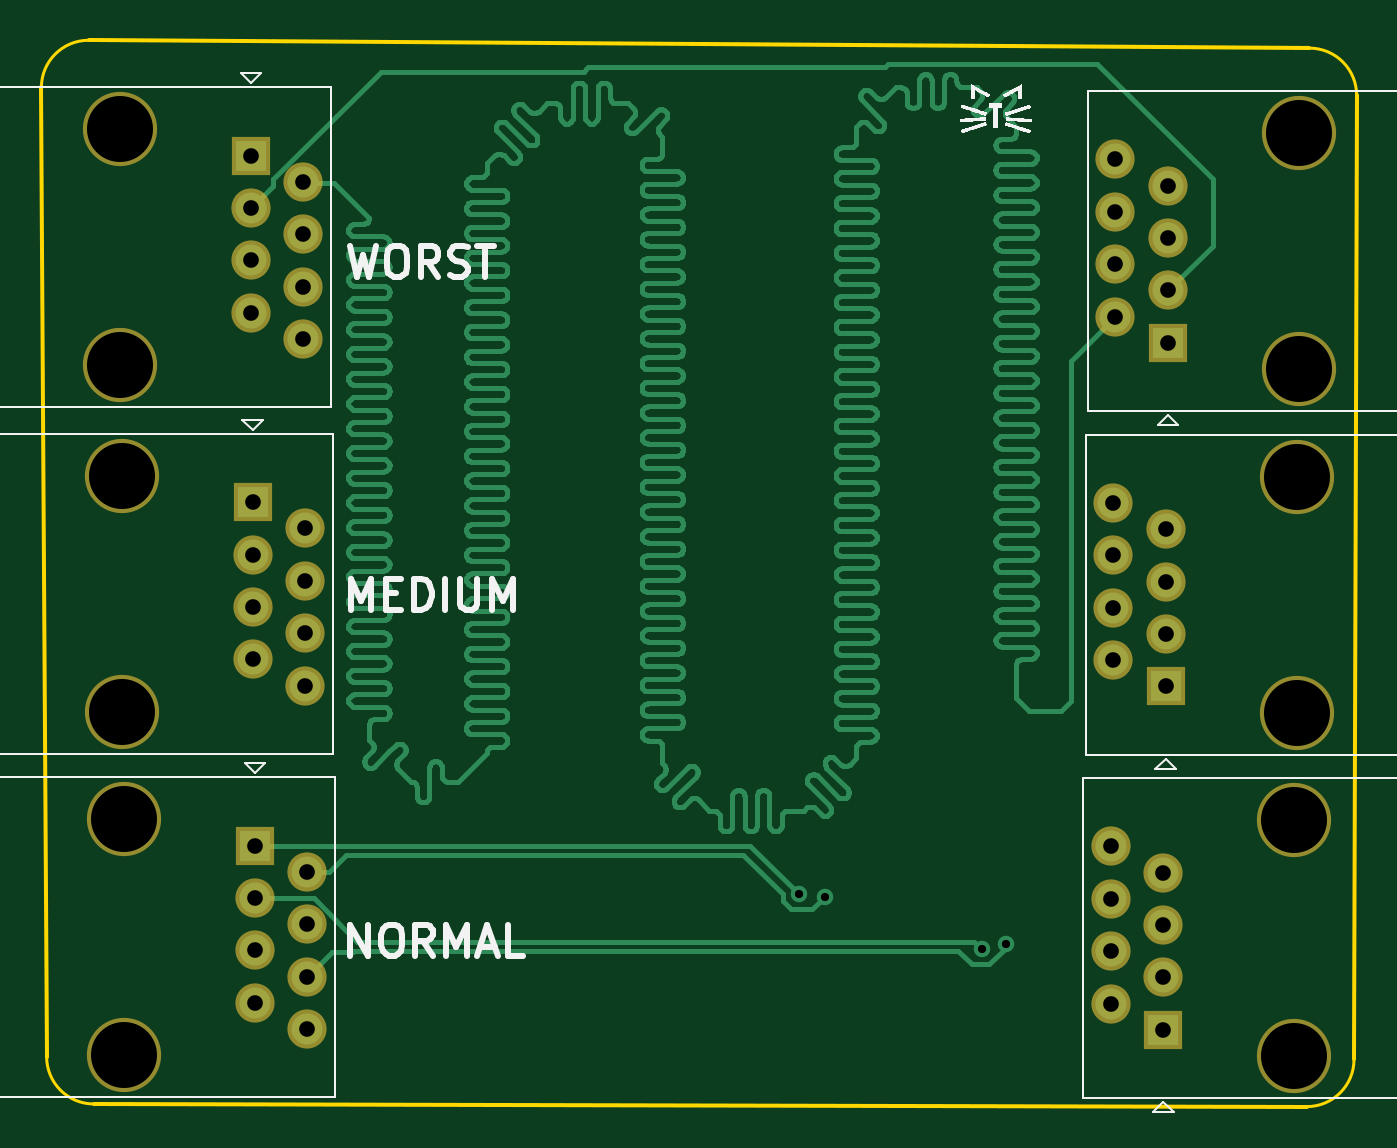
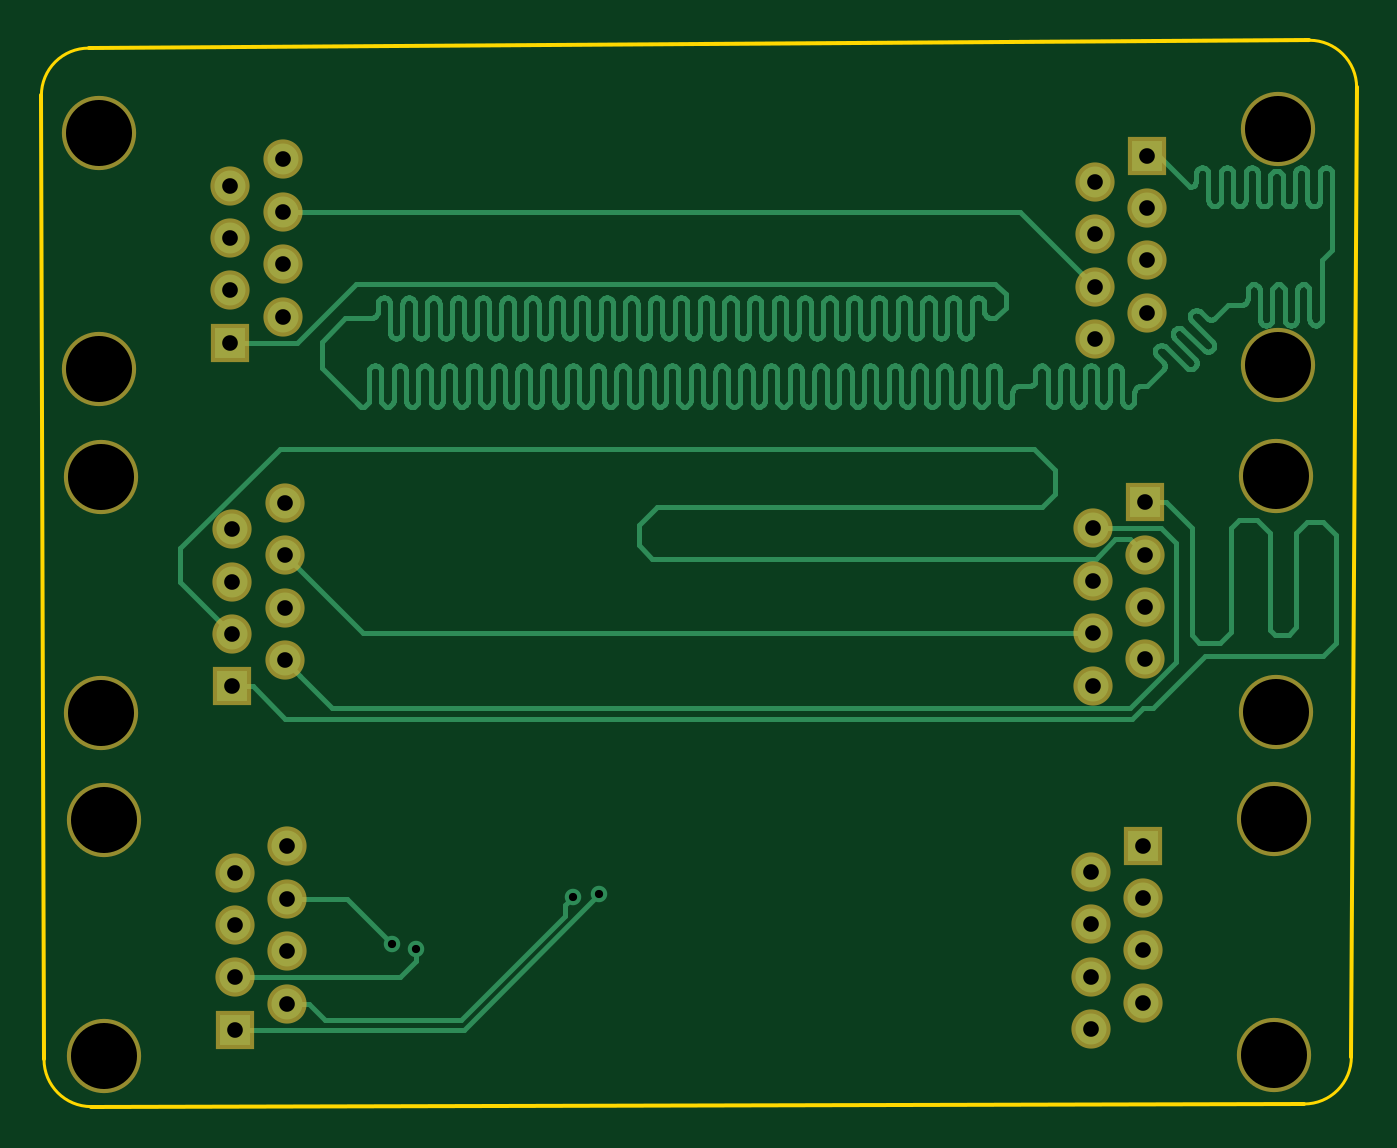
Circuit board: 11 layer files. Board 63.8 x 51.7 mm.
- bottom_copper: EthTester-B.Cu.gbr (111114 bytes)
- bottom_mask: EthTester-B.Mask.gbr (2336 bytes)
- paste: EthTester-B.Paste.gbr (486 bytes)
- bottom_silk: EthTester-B.SilkS.gbr (487 bytes)
- outline: EthTester-Edge.Cuts.gbr (999 bytes)
- top_copper: EthTester-F.Cu.gbr (213770 bytes)
- top_mask: EthTester-F.Mask.gbr (2336 bytes)
- paste: EthTester-F.Paste.gbr (486 bytes)
- top_silk: EthTester-F.SilkS.gbr (48721 bytes)
- drill: EthTester-NPTH.drl (325 bytes)
- drill: EthTester-PTH.drl (932 bytes)

=== bottom_copper: EthTester-B.Cu.gbr (111114 bytes, source omitted) ===
=== bottom_mask: EthTester-B.Mask.gbr ===
G04 #@! TF.GenerationSoftware,KiCad,Pcbnew,(5.0.0)*
G04 #@! TF.CreationDate,2019-03-30T00:16:56-04:00*
G04 #@! TF.ProjectId,EthTester,4574685465737465722E6B696361645F,rev?*
G04 #@! TF.SameCoordinates,Original*
G04 #@! TF.FileFunction,Soldermask,Bot*
G04 #@! TF.FilePolarity,Negative*
%FSLAX46Y46*%
G04 Gerber Fmt 4.6, Leading zero omitted, Abs format (unit mm)*
G04 Created by KiCad (PCBNEW (5.0.0)) date 03/30/19 00:16:56*
%MOMM*%
%LPD*%
G01*
G04 APERTURE LIST*
%ADD10C,3.600000*%
%ADD11R,1.900000X1.900000*%
%ADD12C,1.900000*%
G04 APERTURE END LIST*
D10*
G04 #@! TO.C,J1*
X102697280Y-99095560D03*
X102697280Y-87665560D03*
D11*
X109047280Y-88935560D03*
D12*
X111587280Y-90205560D03*
X109047280Y-91475560D03*
X111587280Y-92745560D03*
X109047280Y-94015560D03*
X111587280Y-95285560D03*
X109047280Y-96555560D03*
X111587280Y-97825560D03*
G04 #@! TD*
D10*
G04 #@! TO.C,J2*
X102809040Y-115747800D03*
X102809040Y-104317800D03*
D11*
X109159040Y-105587800D03*
D12*
X111699040Y-106857800D03*
X109159040Y-108127800D03*
X111699040Y-109397800D03*
X109159040Y-110667800D03*
X111699040Y-111937800D03*
X109159040Y-113207800D03*
X111699040Y-114477800D03*
G04 #@! TD*
D10*
G04 #@! TO.C,J3*
X159760920Y-71048880D03*
X159760920Y-82478880D03*
D11*
X153410920Y-81208880D03*
D12*
X150870920Y-79938880D03*
X153410920Y-78668880D03*
X150870920Y-77398880D03*
X153410920Y-76128880D03*
X150870920Y-74858880D03*
X153410920Y-73588880D03*
X150870920Y-72318880D03*
G04 #@! TD*
G04 #@! TO.C,J4*
X150764240Y-88976200D03*
X153304240Y-90246200D03*
X150764240Y-91516200D03*
X153304240Y-92786200D03*
X150764240Y-94056200D03*
X153304240Y-95326200D03*
X150764240Y-96596200D03*
D11*
X153304240Y-97866200D03*
D10*
X159654240Y-99136200D03*
X159654240Y-87706200D03*
G04 #@! TD*
D12*
G04 #@! TO.C,J5*
X150657560Y-105628440D03*
X153197560Y-106898440D03*
X150657560Y-108168440D03*
X153197560Y-109438440D03*
X150657560Y-110708440D03*
X153197560Y-111978440D03*
X150657560Y-113248440D03*
D11*
X153197560Y-114518440D03*
D10*
X159547560Y-115788440D03*
X159547560Y-104358440D03*
G04 #@! TD*
D12*
G04 #@! TO.C,J6*
X111506000Y-81026000D03*
X108966000Y-79756000D03*
X111506000Y-78486000D03*
X108966000Y-77216000D03*
X111506000Y-75946000D03*
X108966000Y-74676000D03*
X111506000Y-73406000D03*
D11*
X108966000Y-72136000D03*
D10*
X102616000Y-70866000D03*
X102616000Y-82296000D03*
G04 #@! TD*
M02*

=== paste: EthTester-B.Paste.gbr ===
G04 #@! TF.GenerationSoftware,KiCad,Pcbnew,(5.0.0)*
G04 #@! TF.CreationDate,2019-03-30T00:16:56-04:00*
G04 #@! TF.ProjectId,EthTester,4574685465737465722E6B696361645F,rev?*
G04 #@! TF.SameCoordinates,Original*
G04 #@! TF.FileFunction,Paste,Bot*
G04 #@! TF.FilePolarity,Positive*
%FSLAX46Y46*%
G04 Gerber Fmt 4.6, Leading zero omitted, Abs format (unit mm)*
G04 Created by KiCad (PCBNEW (5.0.0)) date 03/30/19 00:16:56*
%MOMM*%
%LPD*%
G01*
G04 APERTURE LIST*
G04 APERTURE END LIST*
M02*

=== bottom_silk: EthTester-B.SilkS.gbr ===
G04 #@! TF.GenerationSoftware,KiCad,Pcbnew,(5.0.0)*
G04 #@! TF.CreationDate,2019-03-30T00:16:56-04:00*
G04 #@! TF.ProjectId,EthTester,4574685465737465722E6B696361645F,rev?*
G04 #@! TF.SameCoordinates,Original*
G04 #@! TF.FileFunction,Legend,Bot*
G04 #@! TF.FilePolarity,Positive*
%FSLAX46Y46*%
G04 Gerber Fmt 4.6, Leading zero omitted, Abs format (unit mm)*
G04 Created by KiCad (PCBNEW (5.0.0)) date 03/30/19 00:16:56*
%MOMM*%
%LPD*%
G01*
G04 APERTURE LIST*
G04 APERTURE END LIST*
M02*

=== outline: EthTester-Edge.Cuts.gbr ===
G04 #@! TF.GenerationSoftware,KiCad,Pcbnew,(5.0.0)*
G04 #@! TF.CreationDate,2019-03-30T00:16:56-04:00*
G04 #@! TF.ProjectId,EthTester,4574685465737465722E6B696361645F,rev?*
G04 #@! TF.SameCoordinates,Original*
G04 #@! TF.FileFunction,Profile,NP*
%FSLAX46Y46*%
G04 Gerber Fmt 4.6, Leading zero omitted, Abs format (unit mm)*
G04 Created by KiCad (PCBNEW (5.0.0)) date 03/30/19 00:16:56*
%MOMM*%
%LPD*%
G01*
G04 APERTURE LIST*
%ADD10C,0.150000*%
%ADD11C,0.200000*%
G04 APERTURE END LIST*
D10*
X160274000Y-66929000D02*
G75*
G02X162560000Y-69215000I0J-2286000D01*
G01*
X162433000Y-115951000D02*
G75*
G02X160147000Y-118237000I-2286000J0D01*
G01*
X101346000Y-118110000D02*
G75*
G02X99060000Y-115824000I0J2286000D01*
G01*
X98806000Y-68834000D02*
G75*
G02X101092000Y-66548000I2286000J0D01*
G01*
D11*
X160274000Y-66929000D02*
X101092000Y-66548000D01*
X162433000Y-115951000D02*
X162560000Y-69215000D01*
X101346000Y-118110000D02*
X160147000Y-118237000D01*
X98806000Y-68834000D02*
X99060000Y-115824000D01*
M02*

=== top_copper: EthTester-F.Cu.gbr (213770 bytes, source omitted) ===
=== top_mask: EthTester-F.Mask.gbr ===
G04 #@! TF.GenerationSoftware,KiCad,Pcbnew,(5.0.0)*
G04 #@! TF.CreationDate,2019-03-30T00:16:56-04:00*
G04 #@! TF.ProjectId,EthTester,4574685465737465722E6B696361645F,rev?*
G04 #@! TF.SameCoordinates,Original*
G04 #@! TF.FileFunction,Soldermask,Top*
G04 #@! TF.FilePolarity,Negative*
%FSLAX46Y46*%
G04 Gerber Fmt 4.6, Leading zero omitted, Abs format (unit mm)*
G04 Created by KiCad (PCBNEW (5.0.0)) date 03/30/19 00:16:56*
%MOMM*%
%LPD*%
G01*
G04 APERTURE LIST*
%ADD10C,3.600000*%
%ADD11R,1.900000X1.900000*%
%ADD12C,1.900000*%
G04 APERTURE END LIST*
D10*
G04 #@! TO.C,J1*
X102697280Y-99095560D03*
X102697280Y-87665560D03*
D11*
X109047280Y-88935560D03*
D12*
X111587280Y-90205560D03*
X109047280Y-91475560D03*
X111587280Y-92745560D03*
X109047280Y-94015560D03*
X111587280Y-95285560D03*
X109047280Y-96555560D03*
X111587280Y-97825560D03*
G04 #@! TD*
D10*
G04 #@! TO.C,J2*
X102809040Y-115747800D03*
X102809040Y-104317800D03*
D11*
X109159040Y-105587800D03*
D12*
X111699040Y-106857800D03*
X109159040Y-108127800D03*
X111699040Y-109397800D03*
X109159040Y-110667800D03*
X111699040Y-111937800D03*
X109159040Y-113207800D03*
X111699040Y-114477800D03*
G04 #@! TD*
D10*
G04 #@! TO.C,J3*
X159760920Y-71048880D03*
X159760920Y-82478880D03*
D11*
X153410920Y-81208880D03*
D12*
X150870920Y-79938880D03*
X153410920Y-78668880D03*
X150870920Y-77398880D03*
X153410920Y-76128880D03*
X150870920Y-74858880D03*
X153410920Y-73588880D03*
X150870920Y-72318880D03*
G04 #@! TD*
G04 #@! TO.C,J4*
X150764240Y-88976200D03*
X153304240Y-90246200D03*
X150764240Y-91516200D03*
X153304240Y-92786200D03*
X150764240Y-94056200D03*
X153304240Y-95326200D03*
X150764240Y-96596200D03*
D11*
X153304240Y-97866200D03*
D10*
X159654240Y-99136200D03*
X159654240Y-87706200D03*
G04 #@! TD*
D12*
G04 #@! TO.C,J5*
X150657560Y-105628440D03*
X153197560Y-106898440D03*
X150657560Y-108168440D03*
X153197560Y-109438440D03*
X150657560Y-110708440D03*
X153197560Y-111978440D03*
X150657560Y-113248440D03*
D11*
X153197560Y-114518440D03*
D10*
X159547560Y-115788440D03*
X159547560Y-104358440D03*
G04 #@! TD*
D12*
G04 #@! TO.C,J6*
X111506000Y-81026000D03*
X108966000Y-79756000D03*
X111506000Y-78486000D03*
X108966000Y-77216000D03*
X111506000Y-75946000D03*
X108966000Y-74676000D03*
X111506000Y-73406000D03*
D11*
X108966000Y-72136000D03*
D10*
X102616000Y-70866000D03*
X102616000Y-82296000D03*
G04 #@! TD*
M02*

=== paste: EthTester-F.Paste.gbr ===
G04 #@! TF.GenerationSoftware,KiCad,Pcbnew,(5.0.0)*
G04 #@! TF.CreationDate,2019-03-30T00:16:56-04:00*
G04 #@! TF.ProjectId,EthTester,4574685465737465722E6B696361645F,rev?*
G04 #@! TF.SameCoordinates,Original*
G04 #@! TF.FileFunction,Paste,Top*
G04 #@! TF.FilePolarity,Positive*
%FSLAX46Y46*%
G04 Gerber Fmt 4.6, Leading zero omitted, Abs format (unit mm)*
G04 Created by KiCad (PCBNEW (5.0.0)) date 03/30/19 00:16:56*
%MOMM*%
%LPD*%
G01*
G04 APERTURE LIST*
G04 APERTURE END LIST*
M02*

=== top_silk: EthTester-F.SilkS.gbr (48721 bytes, source omitted) ===
=== drill: EthTester-NPTH.drl ===
M48
;DRILL file {KiCad (5.0.0)} date 03/30/19 00:16:58
;FORMAT={-:-/ absolute / inch / decimal}
FMAT,2
INCH,TZ
T1C0.1260
%
G90
G05
M72
T1
X4.04Y-2.79
X6.2856Y-3.453
X6.2856Y-3.903
X6.2814Y-4.1086
X6.2814Y-4.5586
X4.0432Y-3.4514
X4.0432Y-3.9014
X4.0476Y-4.107
X4.0476Y-4.557
X6.2898Y-2.7972
X6.2898Y-3.2472
X4.04Y-3.24
T0
M30

=== drill: EthTester-PTH.drl ===
M48
;DRILL file {KiCad (5.0.0)} date 03/30/19 00:16:58
;FORMAT={-:-/ absolute / inch / decimal}
FMAT,2
INCH,TZ
T1C0.0157
T2C0.0299
%
G90
G05
M72
T1
X5.335Y-4.25
X5.385Y-4.255
X5.685Y-4.355
X5.73Y-4.345
T2
X5.9314Y-4.1586
X5.9314Y-4.2586
X5.9314Y-4.3586
X5.9314Y-4.4586
X6.0314Y-4.2086
X6.0314Y-4.3086
X6.0314Y-4.4086
X6.0314Y-4.5086
X4.2932Y-3.5014
X4.2932Y-3.6014
X4.2932Y-3.7014
X4.2932Y-3.8014
X4.3932Y-3.5514
X4.3932Y-3.6514
X4.3932Y-3.7514
X4.3932Y-3.8514
X4.2976Y-4.157
X4.2976Y-4.257
X4.2976Y-4.357
X4.2976Y-4.457
X4.3976Y-4.207
X4.3976Y-4.307
X4.3976Y-4.407
X4.3976Y-4.507
X5.9398Y-2.8472
X5.9398Y-2.9472
X5.9398Y-3.0472
X5.9398Y-3.1472
X6.0398Y-2.8972
X6.0398Y-2.9972
X6.0398Y-3.0972
X6.0398Y-3.1972
X4.29Y-2.84
X4.29Y-2.94
X4.29Y-3.04
X4.29Y-3.14
X4.39Y-2.89
X4.39Y-2.99
X4.39Y-3.09
X4.39Y-3.19
X5.9356Y-3.503
X5.9356Y-3.603
X5.9356Y-3.703
X5.9356Y-3.803
X6.0356Y-3.553
X6.0356Y-3.653
X6.0356Y-3.753
X6.0356Y-3.853
T0
M30

